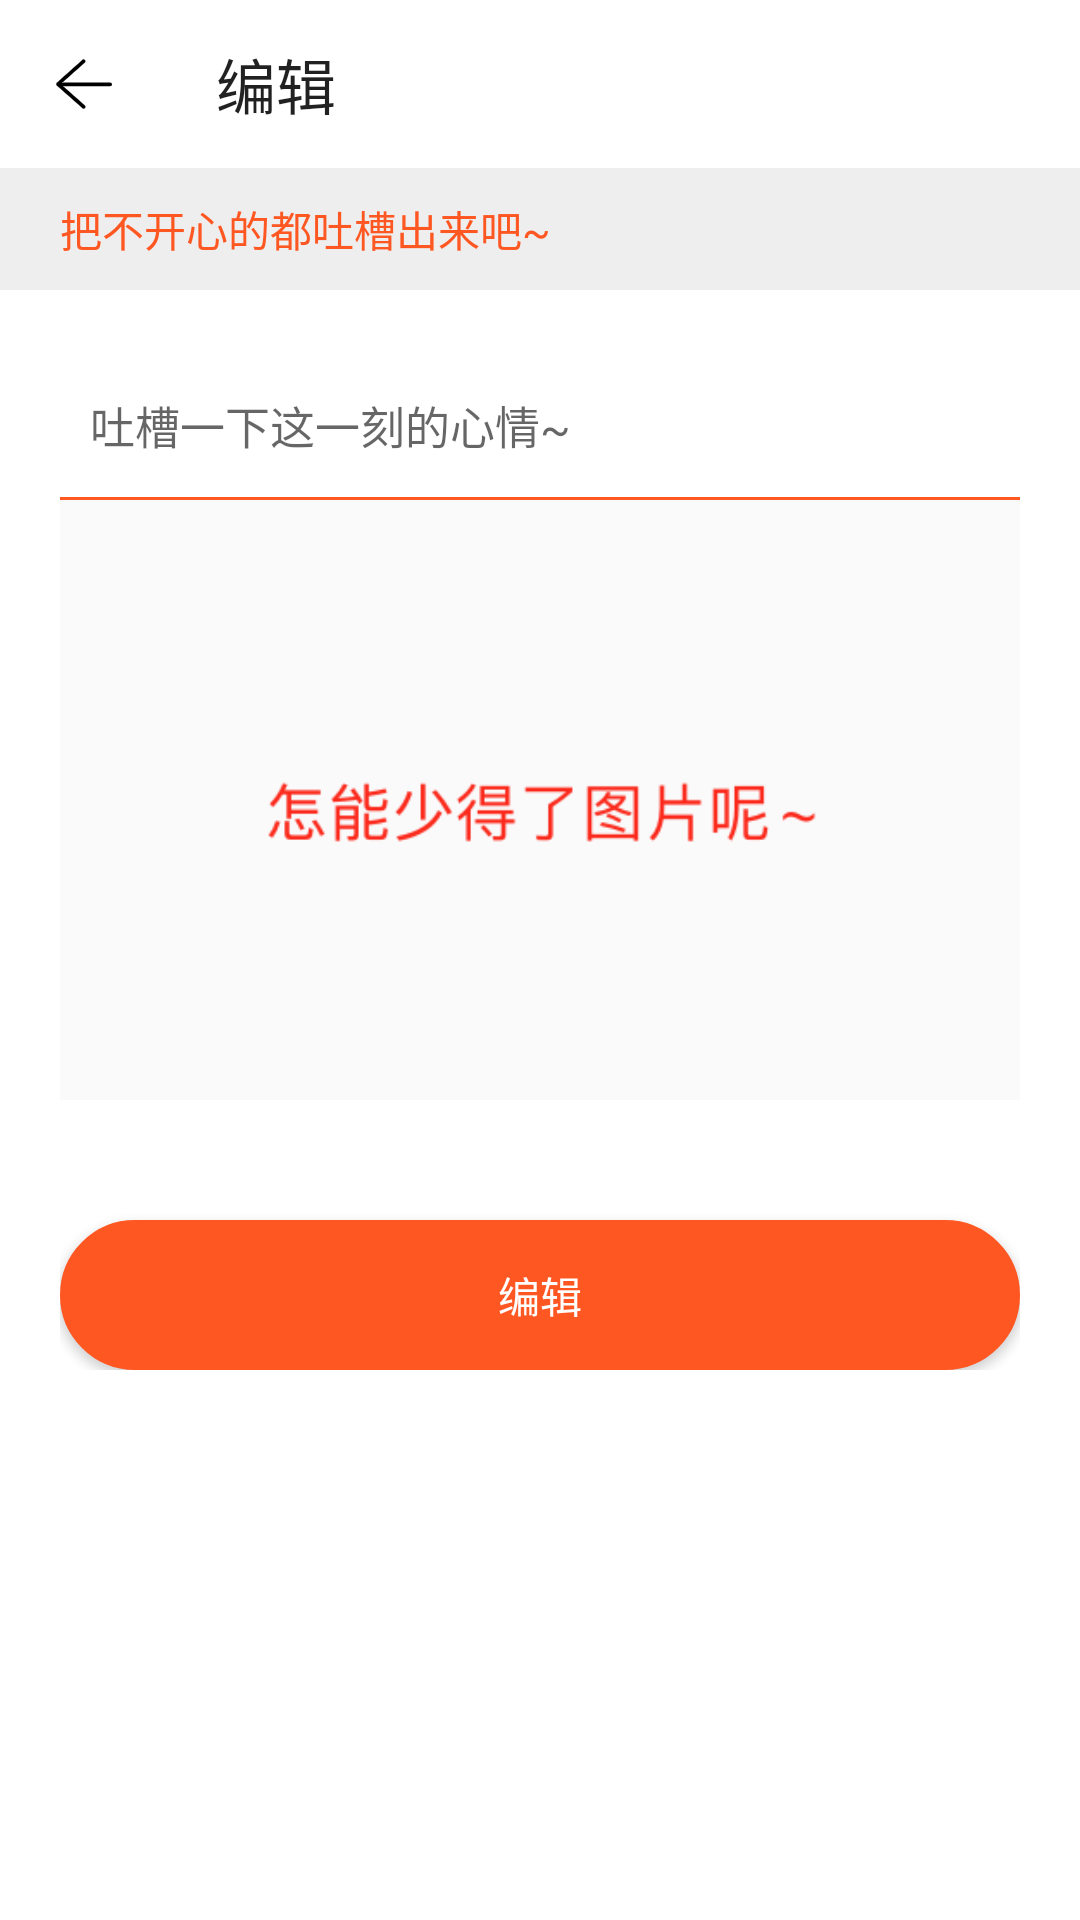

This screen was rendered from an Android layout file. Write that file and the resources it references.
<!-- AndroidManifest.xml: application theme Theme.Androidcalendarnote -->
<!-- res/layout/activity_edit_mood.xml -->
<?xml version="1.0" encoding="utf-8"?>
<androidx.appcompat.widget.LinearLayoutCompat xmlns:android="http://schemas.android.com/apk/res/android"
    xmlns:app="http://schemas.android.com/apk/res-auto"
    xmlns:tools="http://schemas.android.com/tools"
    android:layout_width="match_parent"
    android:layout_height="match_parent"
    android:background="@color/white"
    android:fitsSystemWindows="true"
    android:orientation="vertical"
    tools:context=".activity.MeetingActivity">


    <androidx.appcompat.widget.Toolbar
        android:id="@+id/toolbar"
        android:layout_width="match_parent"
        android:layout_height="wrap_content"
        app:navigationIcon="@mipmap/back"
        app:title="编辑" />


    <TextView
        android:layout_width="match_parent"
        android:layout_height="wrap_content"
        android:background="#eee"
        android:paddingLeft="20dp"
        android:paddingTop="10dp"
        android:paddingRight="20dp"
        android:paddingBottom="10dp"
        android:text="把不开心的都吐槽出来吧~"
        android:textColor="@color/red" />


    <androidx.appcompat.widget.LinearLayoutCompat
        android:layout_width="match_parent"
        android:layout_height="wrap_content"
        android:layout_marginLeft="20dp"
        android:layout_marginRight="20dp"
        android:orientation="vertical">



        <androidx.appcompat.widget.LinearLayoutCompat
            android:layout_width="match_parent"
            android:layout_height="50dp"
            android:layout_marginTop="20dp"
            android:background="@drawable/line_bg">

            <EditText
                android:id="@+id/title"
                android:layout_width="match_parent"
                android:layout_height="match_parent"
                android:background="@null"
                android:hint="吐槽一下这一刻的心情~"
                android:paddingLeft="10dp"
                android:paddingRight="10dp"
                android:textSize="15sp" />
        </androidx.appcompat.widget.LinearLayoutCompat>


        <ImageView
            android:id="@+id/imageview"
            android:layout_width="match_parent"
            android:layout_height="200dp"
            android:layout_marginTop="@dimen/dp_10"
            android:scaleType="centerCrop"
            android:src="@mipmap/img_11" />


        <Button
            android:id="@+id/edit"
            android:layout_width="match_parent"
            android:layout_height="50dp"
            android:layout_marginTop="40dp"
            android:background="@drawable/btn_bg"
            android:text="编辑"
            android:textColor="@color/white" />

    </androidx.appcompat.widget.LinearLayoutCompat>


</androidx.appcompat.widget.LinearLayoutCompat>
<!-- resources referenced by this layout -->
<resources>
  <color name="red">#FF5722</color>
  <color name="white">#FFFFFFFF</color>
  <!-- drawable btn_bg (drawable) -->
  <?xml version="1.0" encoding="utf-8"?>
  <shape xmlns:android="http://schemas.android.com/apk/res/android">
  
  
      <corners android:radius="25dp"/>
  
      <solid android:color="#FF5722"/>
  
      <stroke android:color="#FF5722" android:width="1dp"/>
  </shape>
  <!-- drawable line_bg (drawable) -->
  <?xml version="1.0" encoding="utf-8"?>
  <layer-list xmlns:android="http://schemas.android.com/apk/res/android">
  
  
      <item>
  
          <shape>
  
  
              <solid android:color="@color/red"/>
  
  
          </shape>
  
  
      </item>
  
  
  
  
      <item android:bottom="1dp">
  
  
  
          <shape>
  
              <solid android:color="@color/white"/>
  
          </shape>
  
  
      </item>
  
  
  
  </layer-list>
  <!-- mipmap back: png bitmap (mipmap-xxhdpi, 995 bytes) -->
  <!-- mipmap img_11: png bitmap (mipmap-xxhdpi, 16183 bytes) -->
  <style name="Theme.Androidcalendarnote" parent="Theme.Design.Light.NoActionBar">
          
          <item name="colorPrimary">@color/white</item>
          <item name="colorPrimaryVariant">@color/white</item>
          <item name="colorOnPrimary">@color/white</item>
          
          <item name="colorSecondary">@color/white</item>
          <item name="colorSecondaryVariant">@color/white</item>
          <item name="colorOnSecondary">@color/black</item>
  
          
          <item name="android:statusBarColor" tools:targetApi="l">?attr/colorPrimaryVariant</item>
          
      </style>
  <color name="black">#FF000000</color>
</resources>
